Run: headless pygame with SDL's dummy video driver; simulated clock (each Clock.tick advances the game by its frame time, no real sleeping); random seed 0; keys injected as events and as key.get_pressed() state; mouse plan: one left click at the window centre at the start of phase 2, then a move to the lower-right quarter at the start of phase 3.
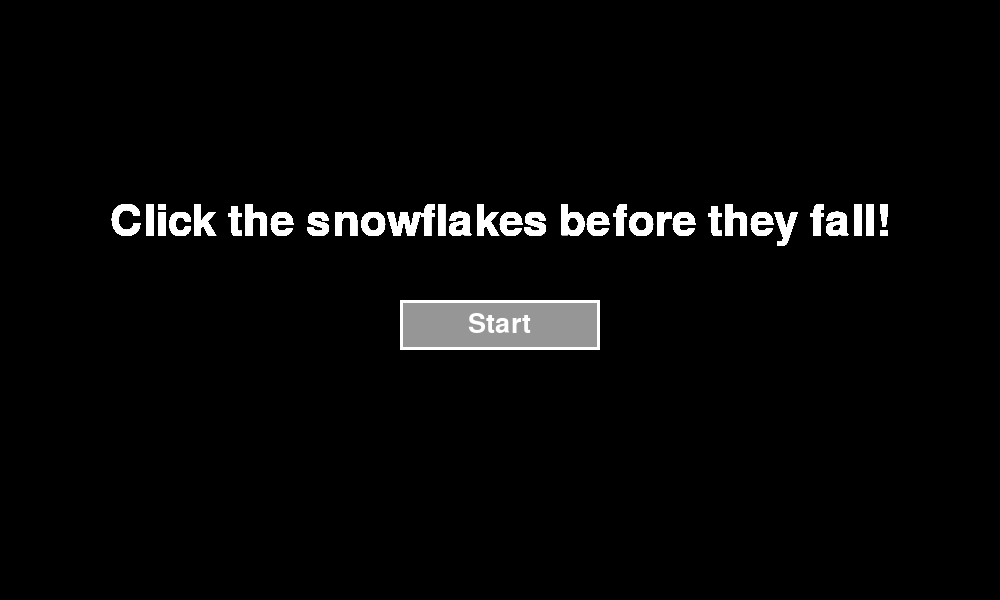
Frame 1 of 4 · flips 1–60 · no input
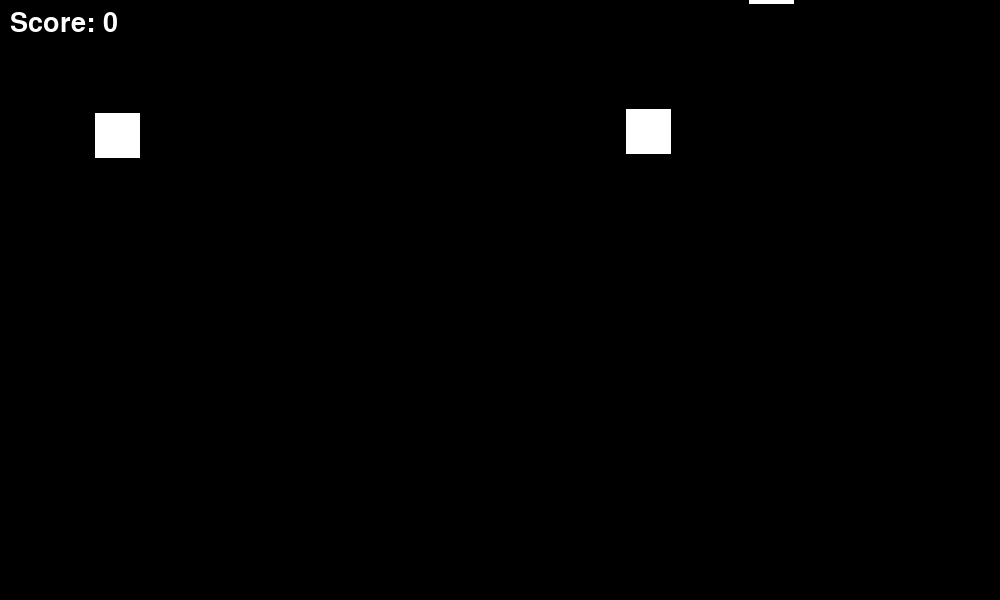
Frame 2 of 4 · flips 61–180 · clicked the window centre · tapped SPACE, RETURN · held RIGHT (→), D
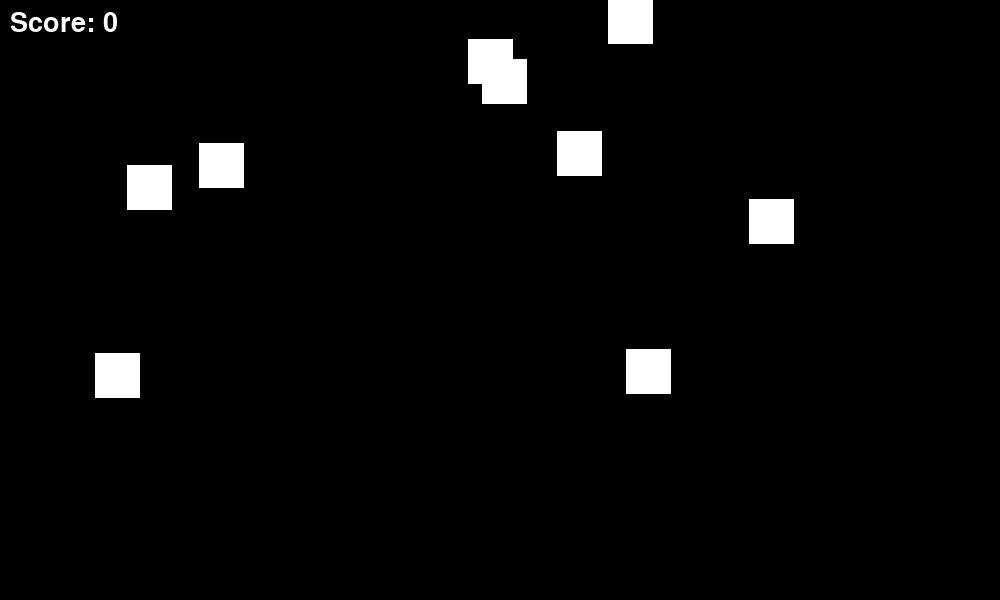
Frame 3 of 4 · flips 181–300 · moved the mouse to the lower-right quarter · held DOWN (↓), S
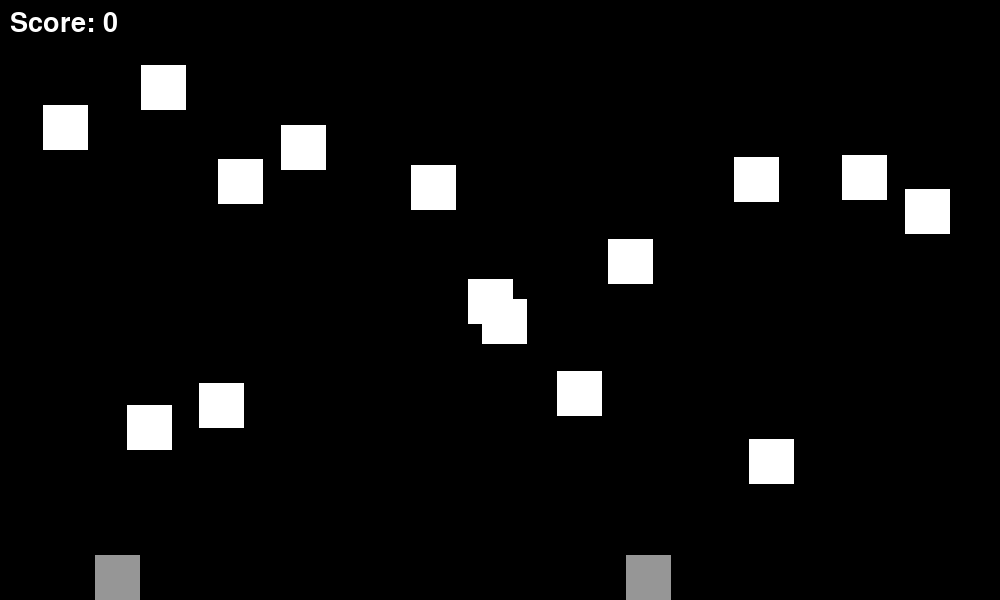
Frame 4 of 4 · flips 301–420 · held LEFT (←), A, UP (↑), W

The pygame program that drew these frames:

import pygame
import random
import sys
import time

WIDTH, HEIGHT = 1000, 600
WHITE = (255, 255, 255)
BLACK = (0, 0, 0)
GRAY = (150, 150, 150)

pygame.init()
screen = pygame.display.set_mode((WIDTH, HEIGHT))
pygame.display.set_caption("Falling Snow Game")
clock = pygame.time.Clock()

square_size = 45
current_squares = []
fallen_squares = []
speed = 2
spawn_rate = 20
score = 0
difficulty_epoch = time.time()

def draw_button(text, x, y, w, h):
    font = pygame.font.Font(None, 40)
    pygame.draw.rect(screen, GRAY, (x, y, w, h))
    pygame.draw.rect(screen, WHITE, (x, y, w, h), 3)
    label = font.render(text, True, WHITE)
    screen.blit(label, ( x + (w - label.get_width()) // 2, y + (h - label.get_height()) // 2) )
    return pygame.Rect(x, y, w, h)

def title_screen():
    screen.fill(BLACK)
    while True:
        font = pygame.font.Font(None, 64)
        title_text = font.render("Click the snowflakes before they fall!", True, WHITE)
        screen.blit( title_text, (WIDTH // 2 - title_text.get_width() // 2, HEIGHT // 3) )

        start_button = draw_button("Start", WIDTH // 2 - 100, HEIGHT // 2, 200, 50)
        for event in pygame.event.get():
            if event.type == pygame.QUIT:
                pygame.quit()
                sys.exit()
            if event.type == pygame.MOUSEBUTTONDOWN:
                if start_button.collidepoint(event.pos):
                    return
        pygame.display.flip()
        clock.tick(60)

def collision_check(falling_square):
    for stacked_square in fallen_squares:
        if falling_square.colliderect(stacked_square):
            return True
    return False

def spawn_snowflake():
    x = random.randint(0, WIDTH - square_size)
    y = -square_size
    current_squares.append(pygame.Rect(x, y, square_size, square_size))

def raise_difficulty():
    global speed, spawn_rate, difficulty_epoch
    speed += 1
    spawn_rate = max(5, spawn_rate - 1)
    difficulty_epoch = time.time()

def game_over():
    font = pygame.font.Font(None, 64)
    text = font.render(f"Game Over! Score obtained: {score}", True, WHITE)
    screen.blit(text, (WIDTH // 2 - text.get_width() // 2, HEIGHT // 2 - text.get_height() // 2))
    pygame.display.flip()
    pygame.time.wait(3000)
    pygame.quit()
    sys.exit()

title_screen()
while True:
    screen.fill(BLACK)

    if time.time() - difficulty_epoch >= 10:
        raise_difficulty()

    for event in pygame.event.get():
        if event.type == pygame.QUIT:
            pygame.quit()
            sys.exit()
        if event.type == pygame.MOUSEBUTTONDOWN:
            pos = pygame.mouse.get_pos()
            for square in current_squares[:]:
                if square.collidepoint(pos):
                    current_squares.remove(square)
                    score += 1

    if random.randint(1, spawn_rate) == 1:
        spawn_snowflake()

    for square in current_squares[:]:
        square.y += speed
        if square.y + square_size >= HEIGHT or collision_check(square):
            current_squares.remove(square)
            fallen_squares.append(square)

    for square in fallen_squares:
        if square.y <= 0:
            game_over()
    for square in current_squares:
        pygame.draw.rect(screen, WHITE, square)
    for square in fallen_squares:
        pygame.draw.rect(screen, GRAY, square)

    font = pygame.font.Font(None, 40)
    score_text = font.render(f"Score: {score}", True, WHITE)
    screen.blit(score_text, (10, 10))

    pygame.display.flip()
    clock.tick(60)
